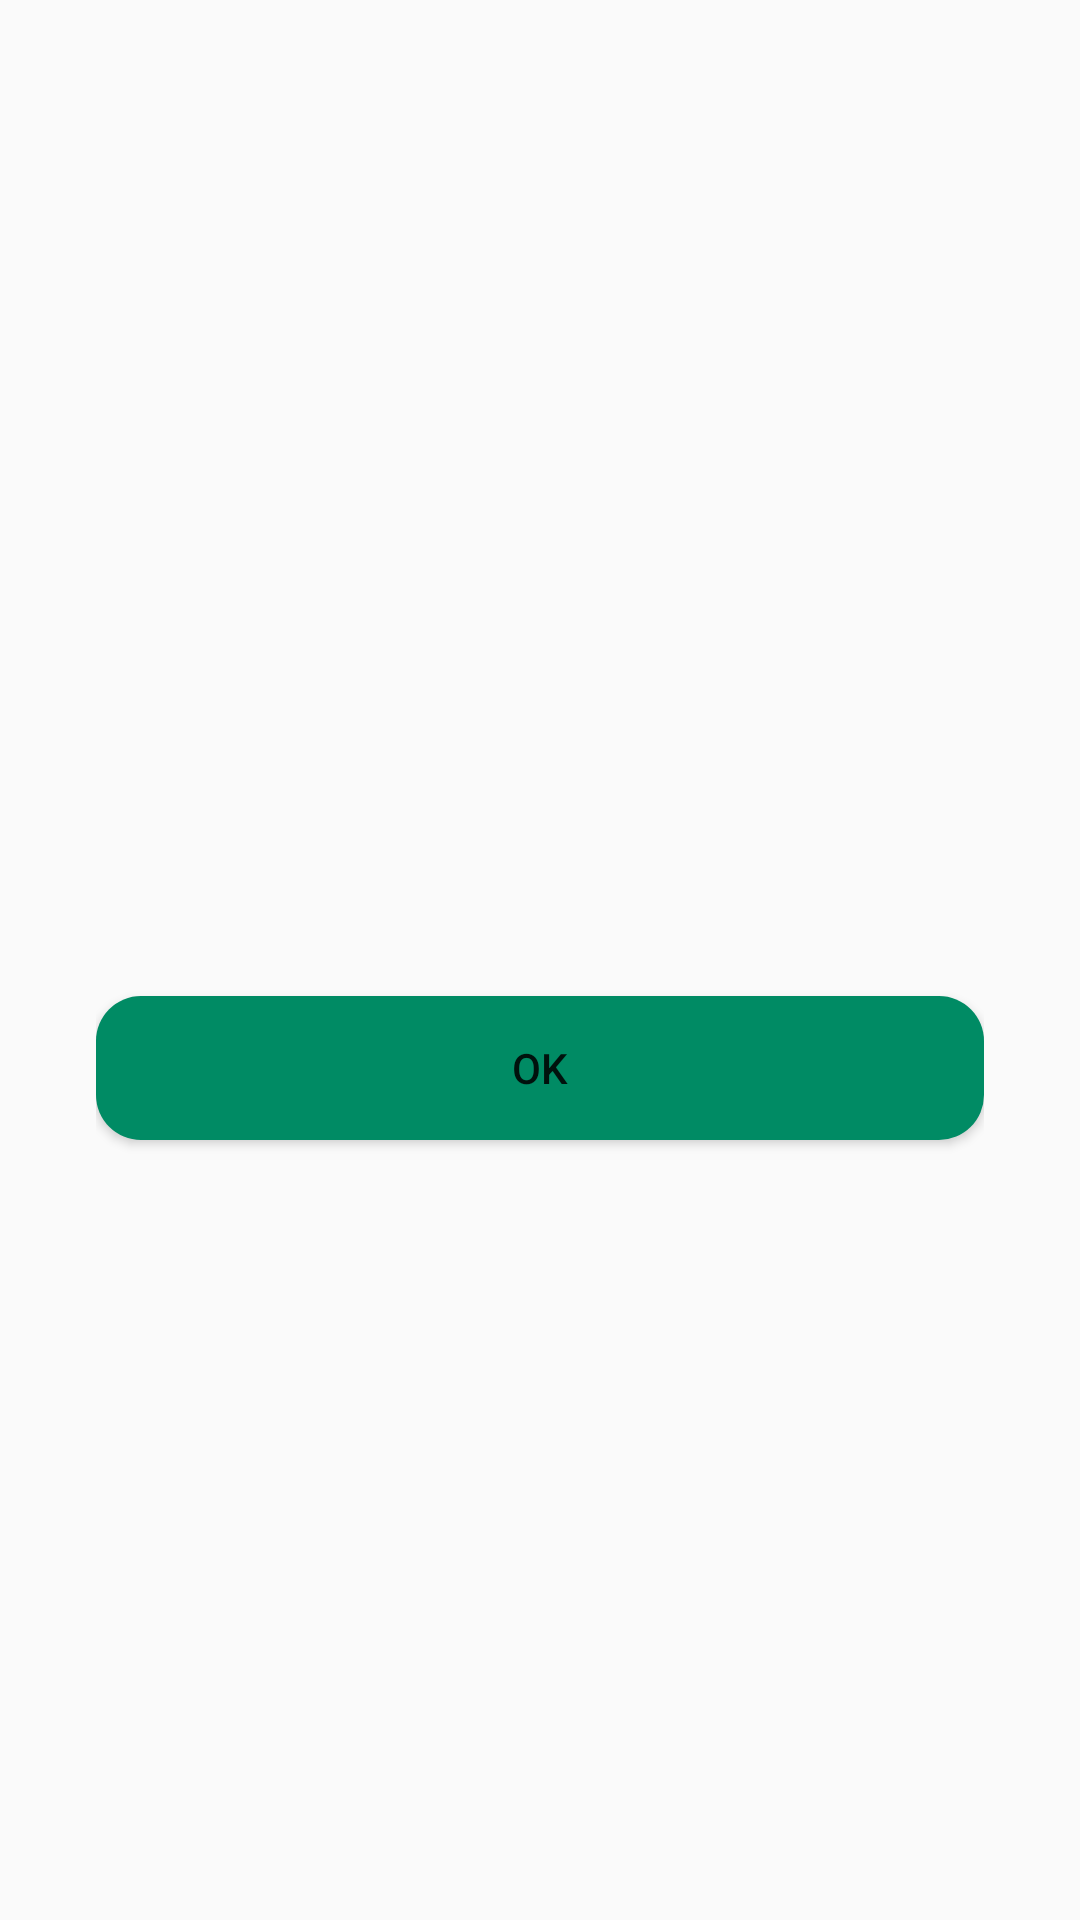

Here is an Android app screen rendered from its layout file. Give the layout XML and the strings, colors and styles it references.
<!-- AndroidManifest.xml: application theme Theme.MassiveAha -->
<!-- res/layout/activity_category.xml -->
<?xml version="1.0" encoding="utf-8"?>
<androidx.constraintlayout.widget.ConstraintLayout xmlns:android="http://schemas.android.com/apk/res/android"
    xmlns:app="http://schemas.android.com/apk/res-auto"
    xmlns:tools="http://schemas.android.com/tools"
    android:layout_width="match_parent"
    android:layout_height="match_parent"
    tools:context=".one.Category"
    android:paddingHorizontal="32dp">

    <androidx.viewpager2.widget.ViewPager2
        android:id="@+id/category"
        android:layout_width="match_parent"
        android:layout_height="wrap_content"
        app:layout_constraintTop_toTopOf="parent"
        app:layout_constraintBottom_toBottomOf="parent"/>

    <Button
        android:id="@+id/btn_ok"
        app:layout_constraintTop_toBottomOf="@id/category"
        android:layout_marginTop="12dp"
        android:layout_width="match_parent"
        android:layout_height="wrap_content"
        android:text="@string/ok"
        android:background="@drawable/button"/>

</androidx.constraintlayout.widget.ConstraintLayout>
<!-- resources referenced by this layout -->
<resources>
  <!-- drawable button (drawable) -->
  <?xml version="1.0" encoding="utf-8"?>
  <shape xmlns:android="http://schemas.android.com/apk/res/android"
      android:shape="rectangle">
      <solid android:color="@color/dark_green"/>
  
      <corners android:radius="15dp"/>
  
  </shape>
  <string name="ok">ok</string>
  <style name="Theme.MassiveAha" parent="Theme.AppCompat.Light.DarkActionBar">
          
          <item name="colorPrimary">@color/purple_500</item>
          <item name="colorPrimaryDark">@color/purple_700</item>
          <item name="colorAccent">@color/teal_200</item>
          
      </style>
  <color name="dark_green">#008B64</color>
  <color name="purple_500">#FF6200EE</color>
  <color name="purple_700">#FF3700B3</color>
  <color name="teal_200">#FF03DAC5</color>
</resources>
